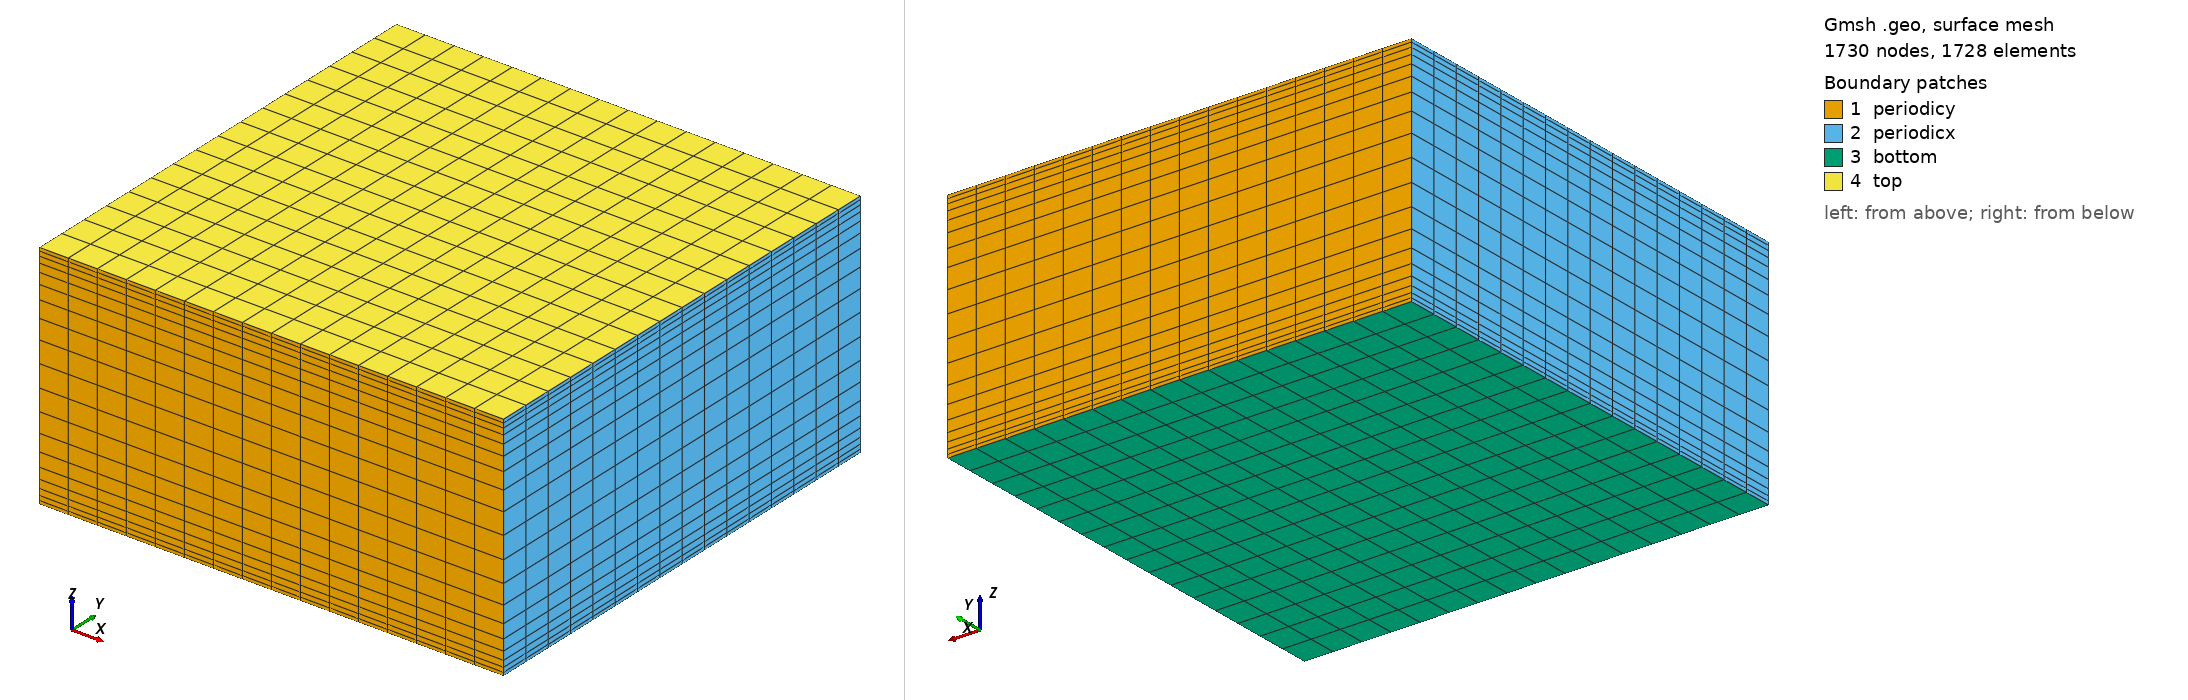

Gmsh geometry script, surface-meshed: 1730 nodes, 1728 surface elements. Boundary patches (legend numbers): 1 periodicy, 2 periodicx, 3 bottom, 4 top. Left view from above one corner, right view from below the opposite corner. Legend entries are the model's physical surfaces. The drawing asked Gmsh for element sizes between 1% and 20% of the model's largest extent; the script's own settings can give other sizes.

=== tcf_constrained_min_dz_top_bottom.geo (drawn) ===
nelemx = 16;
nelemy = 16;
nelemz = 19;
xmin =  0;
xmax =	3000;
ymin =  0;
ymax =  3000;
zmin =   0;
zmax =  1500;
gridsize = (xmax-xmin) / nelemx;

// User-defined minimum element size at walls (top and bottom surfaces)
min_dz = 10.0;  // minimum element height in meters at walls

// Calculate bump parameter to achieve desired minimum element size
// For Bump clustering: smallest elements at ends, largest in middle
domain_height = zmax - zmin;
avg_element_size = domain_height / nelemz;

// Calculate bump parameter based on desired minimum size
// Bump parameter controls the ratio between smallest and largest elements
// Smaller bump values create stronger clustering (smaller min elements)
target_ratio = min_dz / avg_element_size;
bump_param = (target_ratio > 0.1) ? target_ratio : 0.1;
bump_param = (bump_param > 1.0) ? 1.0 : bump_param;

Printf("Domain height: %g m", domain_height);
Printf("Average element size: %g m", avg_element_size);
Printf("Target minimum element size: %g m", min_dz);
Printf("Calculated bump parameter: %g", bump_param);
Printf("Estimated minimum element size at walls: %g m", avg_element_size * bump_param);

Point(1) = {xmin, ymin, zmin, gridsize};
Point(2) = {xmax, ymin, zmin, gridsize};
Point(3) = {xmax, ymin, zmax, gridsize};
Point(4) = {xmin, ymin, zmax, gridsize};
Line(1) = {1, 2};
Line(2) = {2, 3};
Line(3) = {3, 4};
Line(4) = {4, 1};
npx = nelemx + 1;
npy = nelemy + 1;
npz = nelemz + 1;
//Horizontal sides
Transfinite Line {1, 3} = npx; //Ceil((xmax-xmin)/gridsize) Using Progression 1;
//Vertical sides - Wall clustering with constrained minimum size
Transfinite Curve {4, -2} = npz Using Bump bump_param;
Line Loop(11) = {4, 1, 2, 3};
Plane Surface(12) = {11};
Transfinite Surface {12};
Recombine Surface {12};
surfaceVector = Extrude {0,(ymax-ymin),0} {
  Surface{12};
  Layers{nelemy};
  Recombine;
};
//Coherence;
  /* surfaceVector contains in the following order:
     [0] - front surface (opposed to source surface)
     [1] - extruded volume
     [2] - bottom surface (belonging to 1st line in "Line Loop (6)")
     [3] - right surface (belonging to 2nd line in "Line Loop (6)")
     [4] - top surface (belonging to 3rd line in "Line Loop (6)")
     [5] - left surface (belonging to 4th line in "Light Loop (6)")
    */
    Physical Surface("periodicy") = {12,34};
    Physical Volume("internal") = {1};
    Physical Surface("top") = {33};
    Physical Surface("bottom") = {25};
    Physical Surface("periodicx") = {21,29};
    // from Plane Surface (6) ...
  //+
Show "*";
//+
Show "*";
//+
Show "*";
//+
Show "*";
//+
Show "*";
